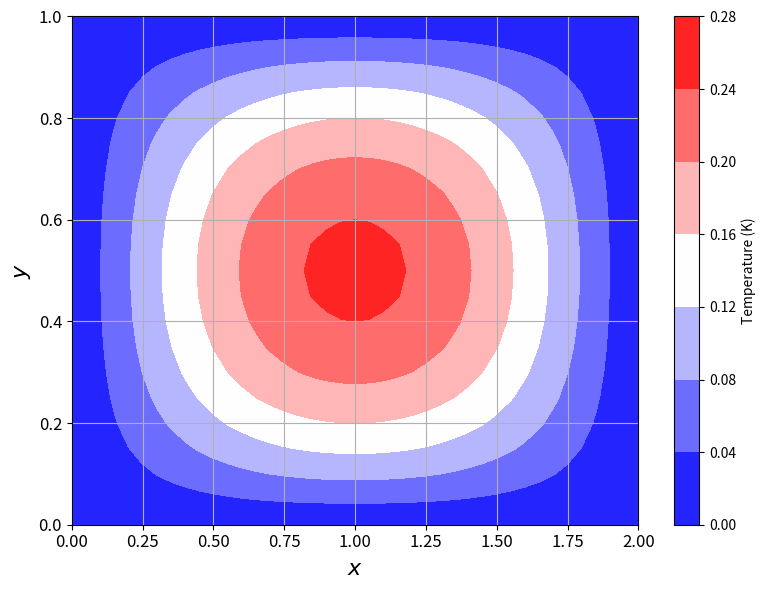

Python code for this plot:
import numpy as np
from scipy import sparse
from scipy.sparse import linalg
import matplotlib.pyplot as plt

def plotsol(X, Y, T):
    """Plkots the solution on a 2D grid"""
    f = plt.figure(figsize=(8,6))
    cont = plt.contourf(X, Y, T, cmap='bwr')
    cbar = f.colorbar(cont)
    cbar.set_label('Temperature (K)')
    plt.xlabel(r'$x$', fontsize =16)
    plt.ylabel(r'$y$', fontsize =16)
    plt.grid()
    plt.tick_params(axis='both', labelsize =12)
    f.tight_layout()
    plt.show()

def source(x, y, Lx, Ly, kappa):
    """Returns the soruce term for the 2D steady heat equation"""
    return np.sin(np.pi*x/Lx)*(-(np.pi/Lx)**2*y/Ly*(1-y/Ly) - 2/Ly**2)*(-kappa)

def heat2d(Lx, Ly, Nx, Ny, kappa):
    """Setting up and solvin the 2D heat equation with matrices AT=q
    (TL-2T+TR)/dx^2 + (TU-2T+TD)/dx^2 = -q/kappa"""
    dx = float(Lx)/Nx # x spacing
    dy = float(Ly)/Ny # y spacing
    x = np.linspace(0, Lx, Nx+1) # x nodes
    y = np.linspace(0, Ly, Ny+1) # y nodes
    Y, X = np.meshgrid(y, x) # matrices of all nodes
    N = (Nx+1)*(Ny+1) # total number of unknowns
    A = sparse.csr_matrix((N,N)) # empty sparse matrix
    q = np.zeros(N) # source term vector

    # fill in interior contributions
    for iy in range(1, Ny):
        for ix in range(1, Nx):
            i = iy*(Nx+1)+ix
            x = ix*dx
            y = iy*dy
            iL = i-1
            iR = i+1
            iD = i-(Nx+1)
            iU = i+(Nx+1)
            q[i] = source(x,y,Lx,Ly,kappa)/kappa
            # Applying the second order central difference scheme
            A[i, i] = 2/dx**2 + 2/dy**2
            A[i,iL] = A[i,iR] = -1/dx**2
            A[i,iD] = A[i,iU] = -1/dy**2

    # Dirichlet boundary conditions
    for ix in range(Nx+1):
        i = ix
        A[i, i ] = 1
        q[i ] = 0
        i = Ny*(Nx+1)+ix
        A[i,i] = 1
        q[i] = 0
    for iy in range(Ny+1):
        i = iy*(Nx+1)
        A[i,i] = 1
        q[i ] = 0
        i = iy*(Nx+1)+Nx
        A[i,i] = 1
        q[i] = 0

    # Solve system
    Tv = linalg.spsolve(A,q) # solution at all points
    T = np.reshape(Tv, (Nx+1,Ny+1), order='F') # reshape into matrix for plotting

    return X, Y, T

def main():
    Lx, Ly, Nx, Ny, kappa = 2, 1, 40, 20, 0.5
    X, Y, T = heat2d(Lx, Ly, Nx, Ny, kappa)
    plotsol(X, Y, T)

if __name__ == '__main__':
    main()